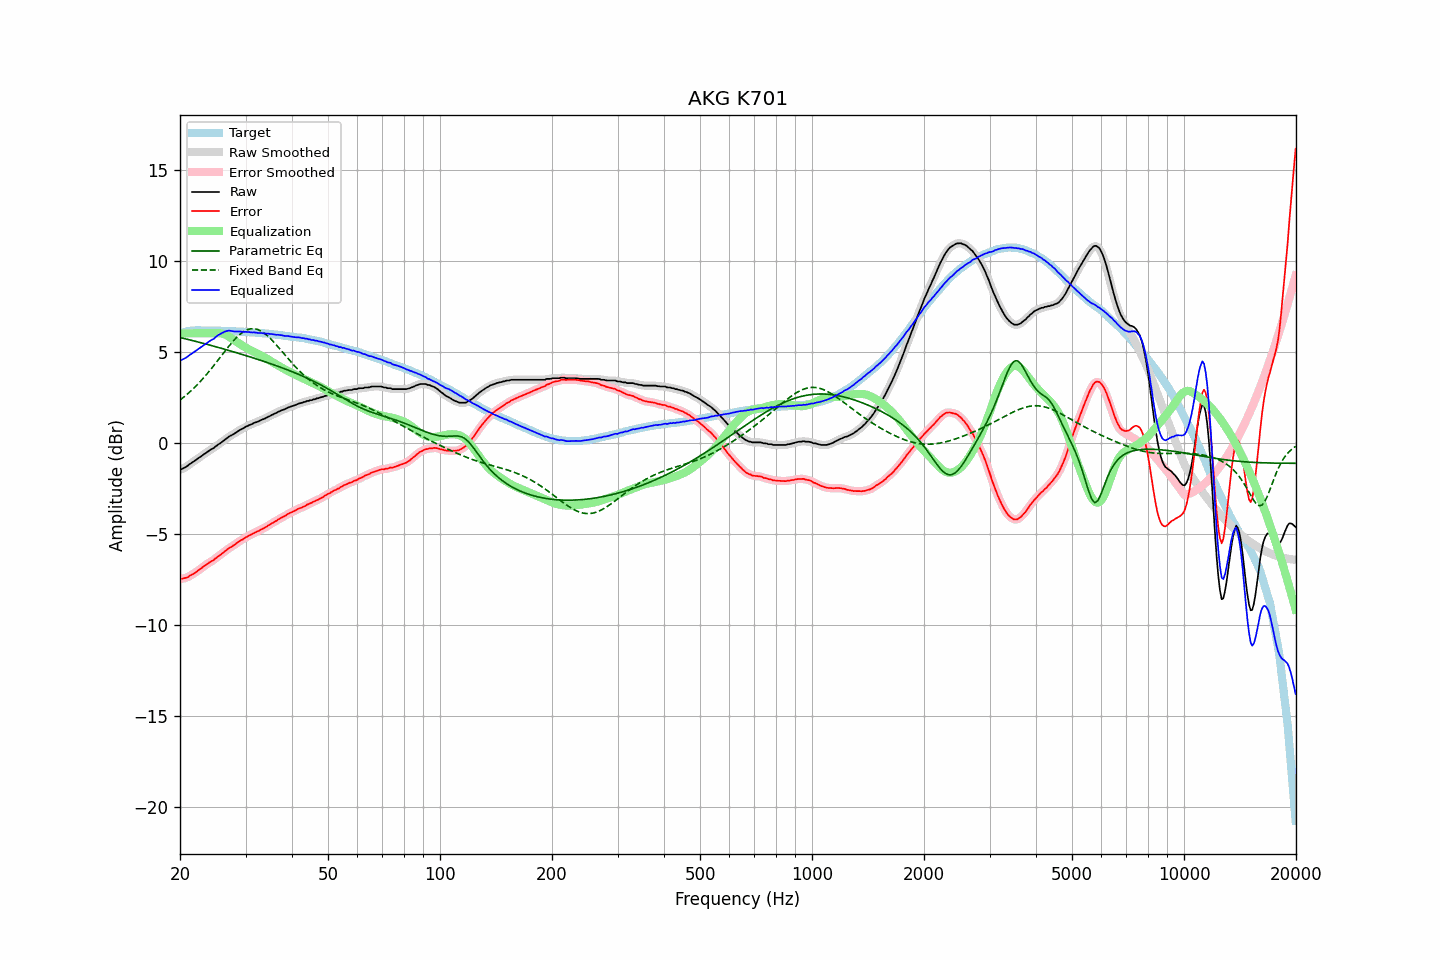

Values plotted in this chart, from the file beside it:
frequency, raw, error, smoothed, error_smoothed, equalization, parametric_eq, fixed_band_eq, equalized_raw, equalized_smoothed, target
20.00, -1.49, -7.48, -1.49, -7.48, 6.00, 5.77, 2.34, 4.51, 4.51, 5.99
20.20, -1.46, -7.48, -1.46, -7.48, 6.00, 5.75, 2.41, 4.54, 4.54, 6.02
20.40, -1.41, -7.46, -1.42, -7.47, 6.00, 5.73, 2.47, 4.59, 4.58, 6.05
20.61, -1.37, -7.44, -1.37, -7.45, 6.00, 5.71, 2.55, 4.63, 4.63, 6.07
20.81, -1.32, -7.42, -1.32, -7.42, 6.00, 5.69, 2.62, 4.68, 4.68, 6.10
21.02, -1.26, -7.39, -1.26, -7.38, 6.00, 5.67, 2.70, 4.74, 4.74, 6.13
21.23, -1.18, -7.32, -1.19, -7.33, 6.00, 5.64, 2.77, 4.82, 4.81, 6.14
21.44, -1.13, -7.28, -1.13, -7.28, 6.00, 5.62, 2.86, 4.87, 4.87, 6.15
21.66, -1.07, -7.23, -1.07, -7.23, 6.00, 5.60, 2.94, 4.93, 4.93, 6.16
21.87, -1.01, -7.17, -1.01, -7.17, 6.00, 5.58, 3.03, 4.99, 4.99, 6.16
22.09, -0.95, -7.12, -0.95, -7.11, 6.00, 5.55, 3.11, 5.05, 5.05, 6.17
22.31, -0.88, -7.05, -0.89, -7.05, 6.00, 5.53, 3.20, 5.12, 5.11, 6.17
22.54, -0.82, -6.99, -0.82, -6.99, 6.00, 5.51, 3.30, 5.18, 5.18, 6.17
22.76, -0.76, -6.93, -0.76, -6.92, 6.00, 5.49, 3.39, 5.24, 5.24, 6.17
22.99, -0.70, -6.86, -0.70, -6.86, 6.00, 5.46, 3.49, 5.30, 5.30, 6.15
23.22, -0.63, -6.79, -0.64, -6.79, 6.00, 5.44, 3.59, 5.37, 5.36, 6.15
23.45, -0.58, -6.74, -0.58, -6.73, 6.00, 5.42, 3.69, 5.42, 5.42, 6.15
23.69, -0.51, -6.67, -0.51, -6.67, 6.00, 5.39, 3.79, 5.49, 5.49, 6.15
23.92, -0.45, -6.60, -0.45, -6.61, 6.00, 5.37, 3.90, 5.55, 5.55, 6.15
24.16, -0.39, -6.55, -0.40, -6.55, 6.00, 5.34, 4.01, 5.61, 5.60, 6.16
24.40, -0.34, -6.50, -0.34, -6.50, 6.00, 5.32, 4.12, 5.66, 5.66, 6.16
24.65, -0.30, -6.45, -0.29, -6.44, 6.00, 5.30, 4.23, 5.70, 5.71, 6.15
24.89, -0.22, -6.37, -0.23, -6.38, 6.01, 5.27, 4.34, 5.79, 5.78, 6.15
25.14, -0.16, -6.31, -0.16, -6.31, 6.01, 5.25, 4.45, 5.85, 5.85, 6.15
25.39, -0.09, -6.24, -0.10, -6.24, 6.01, 5.22, 4.57, 5.92, 5.92, 6.15
25.65, -0.04, -6.19, -0.04, -6.18, 6.00, 5.20, 4.68, 5.96, 5.97, 6.15
25.91, 0.03, -6.11, 0.03, -6.11, 5.99, 5.17, 4.80, 6.02, 6.02, 6.13
26.16, 0.09, -6.04, 0.09, -6.04, 5.97, 5.15, 4.91, 6.06, 6.06, 6.13
26.43, 0.17, -5.97, 0.16, -5.97, 5.94, 5.12, 5.03, 6.10, 6.10, 6.13
26.69, 0.23, -5.90, 0.23, -5.90, 5.90, 5.10, 5.14, 6.12, 6.13, 6.13
26.96, 0.30, -5.83, 0.30, -5.83, 5.85, 5.07, 5.25, 6.15, 6.14, 6.13
27.23, 0.36, -5.77, 0.35, -5.78, 5.79, 5.05, 5.36, 6.15, 6.14, 6.13
27.50, 0.40, -5.73, 0.40, -5.72, 5.73, 5.02, 5.47, 6.13, 6.13, 6.13
27.77, 0.45, -5.67, 0.45, -5.67, 5.67, 4.99, 5.57, 6.12, 6.12, 6.12
28.05, 0.50, -5.62, 0.50, -5.61, 5.60, 4.97, 5.66, 6.10, 6.10, 6.11
28.33, 0.56, -5.54, 0.56, -5.55, 5.54, 4.94, 5.76, 6.10, 6.10, 6.10
28.62, 0.62, -5.48, 0.62, -5.48, 5.49, 4.91, 5.84, 6.10, 6.10, 6.10
28.90, 0.68, -5.42, 0.67, -5.42, 5.43, 4.89, 5.92, 6.11, 6.10, 6.10
29.19, 0.73, -5.36, 0.72, -5.37, 5.37, 4.86, 6.00, 6.10, 6.10, 6.09
29.48, 0.77, -5.33, 0.77, -5.32, 5.32, 4.83, 6.06, 6.08, 6.09, 6.10
29.78, 0.82, -5.27, 0.82, -5.27, 5.26, 4.81, 6.12, 6.08, 6.08, 6.08
30.08, 0.88, -5.21, 0.87, -5.21, 5.21, 4.78, 6.16, 6.09, 6.08, 6.08
30.38, 0.91, -5.16, 0.91, -5.16, 5.16, 4.75, 6.21, 6.07, 6.08, 6.07
30.68, 0.96, -5.11, 0.95, -5.11, 5.11, 4.72, 6.23, 6.07, 6.07, 6.07
30.99, 0.99, -5.07, 0.99, -5.07, 5.07, 4.70, 6.25, 6.06, 6.06, 6.06
31.30, 1.03, -5.03, 1.03, -5.02, 5.02, 4.67, 6.26, 6.05, 6.06, 6.05
31.61, 1.08, -4.97, 1.07, -4.98, 4.98, 4.64, 6.26, 6.06, 6.05, 6.05
31.93, 1.11, -4.93, 1.11, -4.93, 4.93, 4.61, 6.24, 6.04, 6.04, 6.04
32.24, 1.14, -4.89, 1.14, -4.89, 4.89, 4.58, 6.22, 6.03, 6.03, 6.03
32.57, 1.17, -4.86, 1.17, -4.85, 4.85, 4.55, 6.19, 6.02, 6.02, 6.02
32.89, 1.22, -4.80, 1.21, -4.80, 4.80, 4.52, 6.15, 6.02, 6.02, 6.02
33.22, 1.26, -4.75, 1.25, -4.76, 4.76, 4.49, 6.10, 6.02, 6.01, 6.01
33.55, 1.29, -4.72, 1.29, -4.71, 4.71, 4.47, 6.04, 6.00, 6.00, 6.01
33.89, 1.33, -4.67, 1.33, -4.66, 4.66, 4.44, 5.97, 5.99, 5.99, 5.99
34.23, 1.38, -4.61, 1.37, -4.61, 4.61, 4.41, 5.90, 5.99, 5.98, 5.99
34.57, 1.43, -4.55, 1.42, -4.56, 4.56, 4.38, 5.82, 5.99, 5.98, 5.98
34.92, 1.46, -4.51, 1.47, -4.50, 4.50, 4.34, 5.74, 5.96, 5.97, 5.96
35.27, 1.52, -4.44, 1.51, -4.45, 4.45, 4.31, 5.65, 5.97, 5.96, 5.96
35.62, 1.55, -4.40, 1.55, -4.40, 4.40, 4.28, 5.55, 5.94, 5.95, 5.95
35.97, 1.60, -4.34, 1.60, -4.34, 4.34, 4.25, 5.46, 5.94, 5.94, 5.93
... 635 more rows
